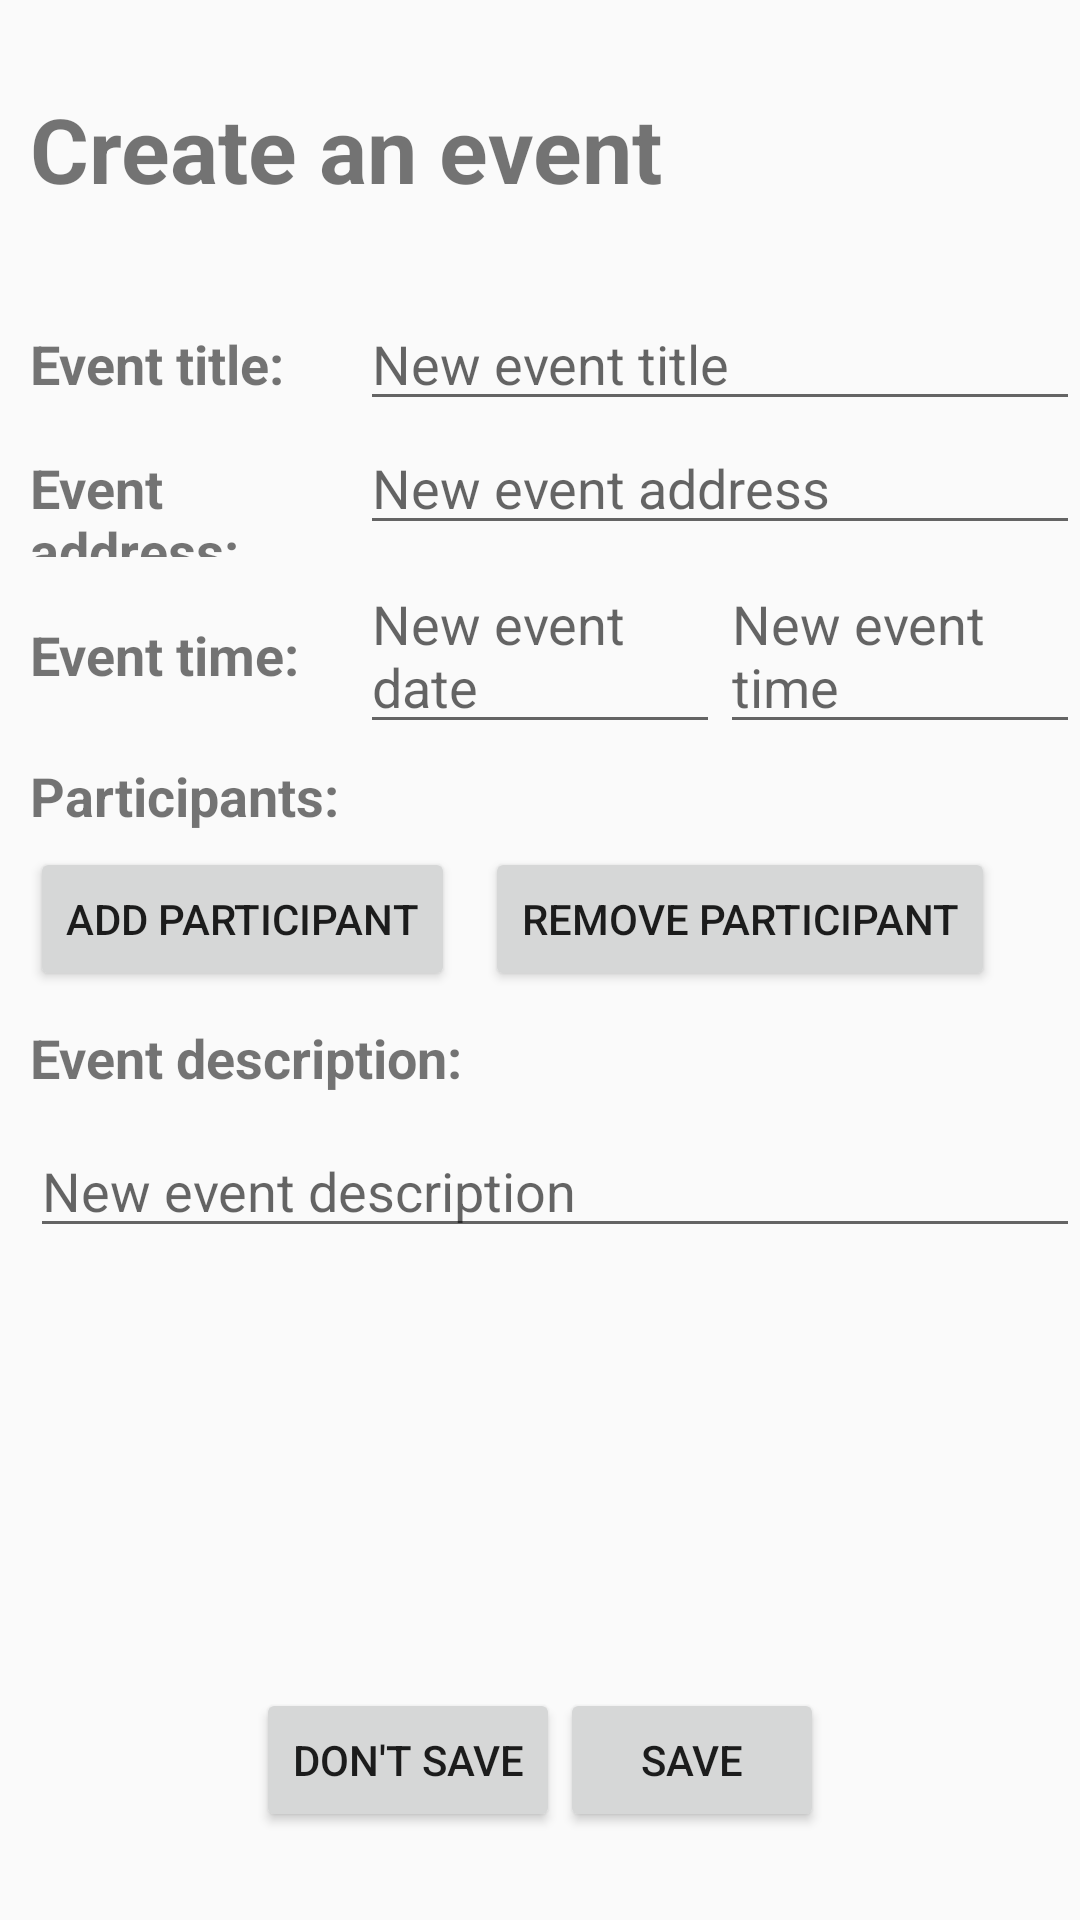

Reconstruct the res/layout file that produces this screen, plus the resources it refers to.
<!-- AndroidManifest.xml: application theme AppTheme -->
<!-- res/layout/activity_event_creation.xml -->
<?xml version="1.0" encoding="utf-8"?>

<ScrollView xmlns:android="http://schemas.android.com/apk/res/android"
    xmlns:tools="http://schemas.android.com/tools"
    tools:context=".musiconnect.EventCreation"
    android:layout_width="match_parent"
    android:layout_height="match_parent"
    android:fillViewport="true">

    <LinearLayout android:layout_width="match_parent"
        android:layout_height="wrap_content"
        android:orientation="vertical">

        <LinearLayout
            android:layout_width="match_parent"
            android:layout_height="wrap_content"
            android:orientation="horizontal"
            android:layout_weight="1">

            <TextView
                android:id="@+id/eventCreationTitle"
                android:layout_width="wrap_content"
                android:layout_height="wrap_content"
                android:layout_gravity="center"
                android:layout_marginStart="10dp"
                android:text="@string/create_an_event"
                android:textAlignment="center"
                android:textSize="30sp"
                android:textStyle="bold" />

            <androidx.appcompat.widget.AppCompatImageView
                android:id="@+id/imgView"
                android:layout_width="150dp"
                android:layout_height="match_parent"
                android:layout_marginStart="10dp"
                android:textStyle="bold" />
        </LinearLayout>

        <LinearLayout
            android:layout_width="match_parent"
            android:layout_height="wrap_content"
            android:orientation="vertical"
            android:layout_weight="2">

            <LinearLayout
                android:layout_width="match_parent"
                android:layout_height="wrap_content"
                android:orientation="horizontal">

                <TextView
                    android:id="@+id/eventTitle"
                    android:layout_width="match_parent"
                    android:layout_height="wrap_content"
                    android:layout_marginStart="10dp"
                    android:layout_weight="2"
                    android:text="Event title: "
                    android:textSize="18sp"
                    android:textStyle="bold" />

                <EditText
                    android:id="@+id/eventCreationNewEventTitle"
                    android:layout_width="match_parent"
                    android:layout_height="wrap_content"
                    android:layout_weight="1"
                    android:hint="New event title"
                    android:textSize="18sp" />
            </LinearLayout>
            <LinearLayout
                android:layout_width="match_parent"
                android:layout_height="wrap_content"
                android:orientation="horizontal">

                <TextView
                    android:id="@+id/eventAddress"
                    android:layout_width="match_parent"
                    android:layout_height="wrap_content"
                    android:layout_marginStart="10dp"
                    android:layout_weight="2"
                    android:text="Event address: "
                    android:textSize="18sp"
                    android:textStyle="bold" />

                <EditText
                    android:id="@+id/eventCreationNewEventAddress"
                    android:layout_width="match_parent"
                    android:layout_height="wrap_content"
                    android:layout_weight="1"
                    android:hint="New event address"
                    android:textSize="18sp" />
            </LinearLayout>
            <LinearLayout
                android:layout_width="match_parent"
                android:layout_height="wrap_content"
                android:orientation="horizontal">

                <TextView
                    android:id="@+id/eventTime"
                    android:layout_width="match_parent"
                    android:layout_height="wrap_content"
                    android:layout_marginStart="10dp"
                    android:layout_weight="1"
                    android:text="Event time: "
                    android:textSize="18sp"
                    android:textStyle="bold" />
                <EditText
                    android:id="@+id/eventCreationNewEventDate"
                    android:layout_width="match_parent"
                    android:layout_height="wrap_content"
                    android:layout_weight="1"
                    android:focusable="false"
                    android:longClickable="false"
                    android:hint="New event date"
                    android:textSize="18sp" />

                <EditText
                    android:id="@+id/eventCreationNewEventTime"
                    android:layout_width="match_parent"
                    android:layout_height="wrap_content"
                    android:layout_weight="1"
                    android:focusable="false"
                    android:longClickable="false"
                    android:hint="New event time"
                    android:textSize="18sp" />
            </LinearLayout>
            <LinearLayout
                android:layout_width="match_parent"
                android:layout_height="wrap_content"
                android:layout_marginTop="5dp"
                android:orientation="horizontal">

                <TextView
                    android:id="@+id/eventParticipants"
                    android:layout_width="match_parent"
                    android:layout_height="wrap_content"
                    android:layout_marginStart="10dp"
                    android:layout_weight="2"
                    android:text="Participants: "
                    android:textSize="18sp"
                    android:textStyle="bold" />

                <TextView
                    android:id="@+id/eventCreationNewEventParticipants"
                    android:layout_width="match_parent"
                    android:layout_height="wrap_content"
                    android:layout_weight="1"
                    android:textSize="18sp" />
            </LinearLayout>

            <LinearLayout
                android:layout_width="match_parent"
                android:layout_height="wrap_content"
                android:orientation="horizontal">

                <Button
                    android:id="@+id/eventCreationAddParticipants"
                    android:layout_width="wrap_content"
                    android:layout_height="wrap_content"
                    android:layout_marginStart="10dp"
                    android:layout_marginTop="5dp"
                    android:text="Add Participant" />

                <Button
                    android:id="@+id/eventCreationRemoveParticipants"
                    android:layout_width="wrap_content"
                    android:layout_height="wrap_content"
                    android:layout_marginStart="10dp"
                    android:layout_marginTop="5dp"
                    android:text="Remove Participant" />

            </LinearLayout>

            <LinearLayout
                android:layout_width="match_parent"
                android:layout_height="wrap_content"
                android:layout_marginTop="10dp"
                android:orientation="horizontal">

                <TextView
                    android:id="@+id/eventDescription"
                    android:layout_width="match_parent"
                    android:layout_height="wrap_content"
                    android:layout_marginStart="10dp"
                    android:layout_weight="1"
                    android:text="Event description: "
                    android:textSize="18sp"
                    android:textStyle="bold" />
            </LinearLayout>

            <LinearLayout
                android:layout_width="match_parent"
                android:layout_height="wrap_content"
                android:layout_marginTop="10dp"
                android:layout_marginStart="10dp"
                android:orientation="horizontal">

                <EditText
                    android:id="@+id/eventCreationNewEventDescription"
                    android:layout_width="match_parent"
                    android:layout_height="wrap_content"
                    android:hint="New event description"
                    android:textSize="18sp" />

            </LinearLayout>

        </LinearLayout>

        <LinearLayout
            android:layout_width="match_parent"
            android:layout_height="wrap_content"
            android:orientation="vertical"
            android:layout_weight="1">

            <LinearLayout
                android:layout_width="match_parent"
                android:layout_height="match_parent"
                android:gravity="center"
                android:orientation="horizontal">

                <Button
                    android:id="@+id/eventCreationBtnDoNotSaveEvent"
                    android:layout_width="wrap_content"
                    android:layout_height="wrap_content"
                    android:text="@string/do_not_save" />

                <Button
                    android:id="@+id/eventCreationBtnSaveEvent"
                    android:layout_width="wrap_content"
                    android:layout_height="wrap_content"
                    android:text="@string/save" />
            </LinearLayout>
        </LinearLayout>
    </LinearLayout>
</ScrollView>
<!-- resources referenced by this layout -->
<resources>
  <string name="create_an_event">Create an event</string>
  <string name="do_not_save">Don\'t save</string>
  <string name="save">Save</string>
  <style name="AppTheme" parent="Theme.AppCompat.Light.DarkActionBar">
          
          <item name="colorPrimary">@color/blue</item>
          <item name="colorPrimaryDark">@color/navy</item>
          <item name="colorAccent">@color/cyan</item>
      </style>
  <color name="blue">#0000FF</color>
  <color name="navy">#000080</color>
  <color name="cyan">#00FFFF</color>
</resources>
